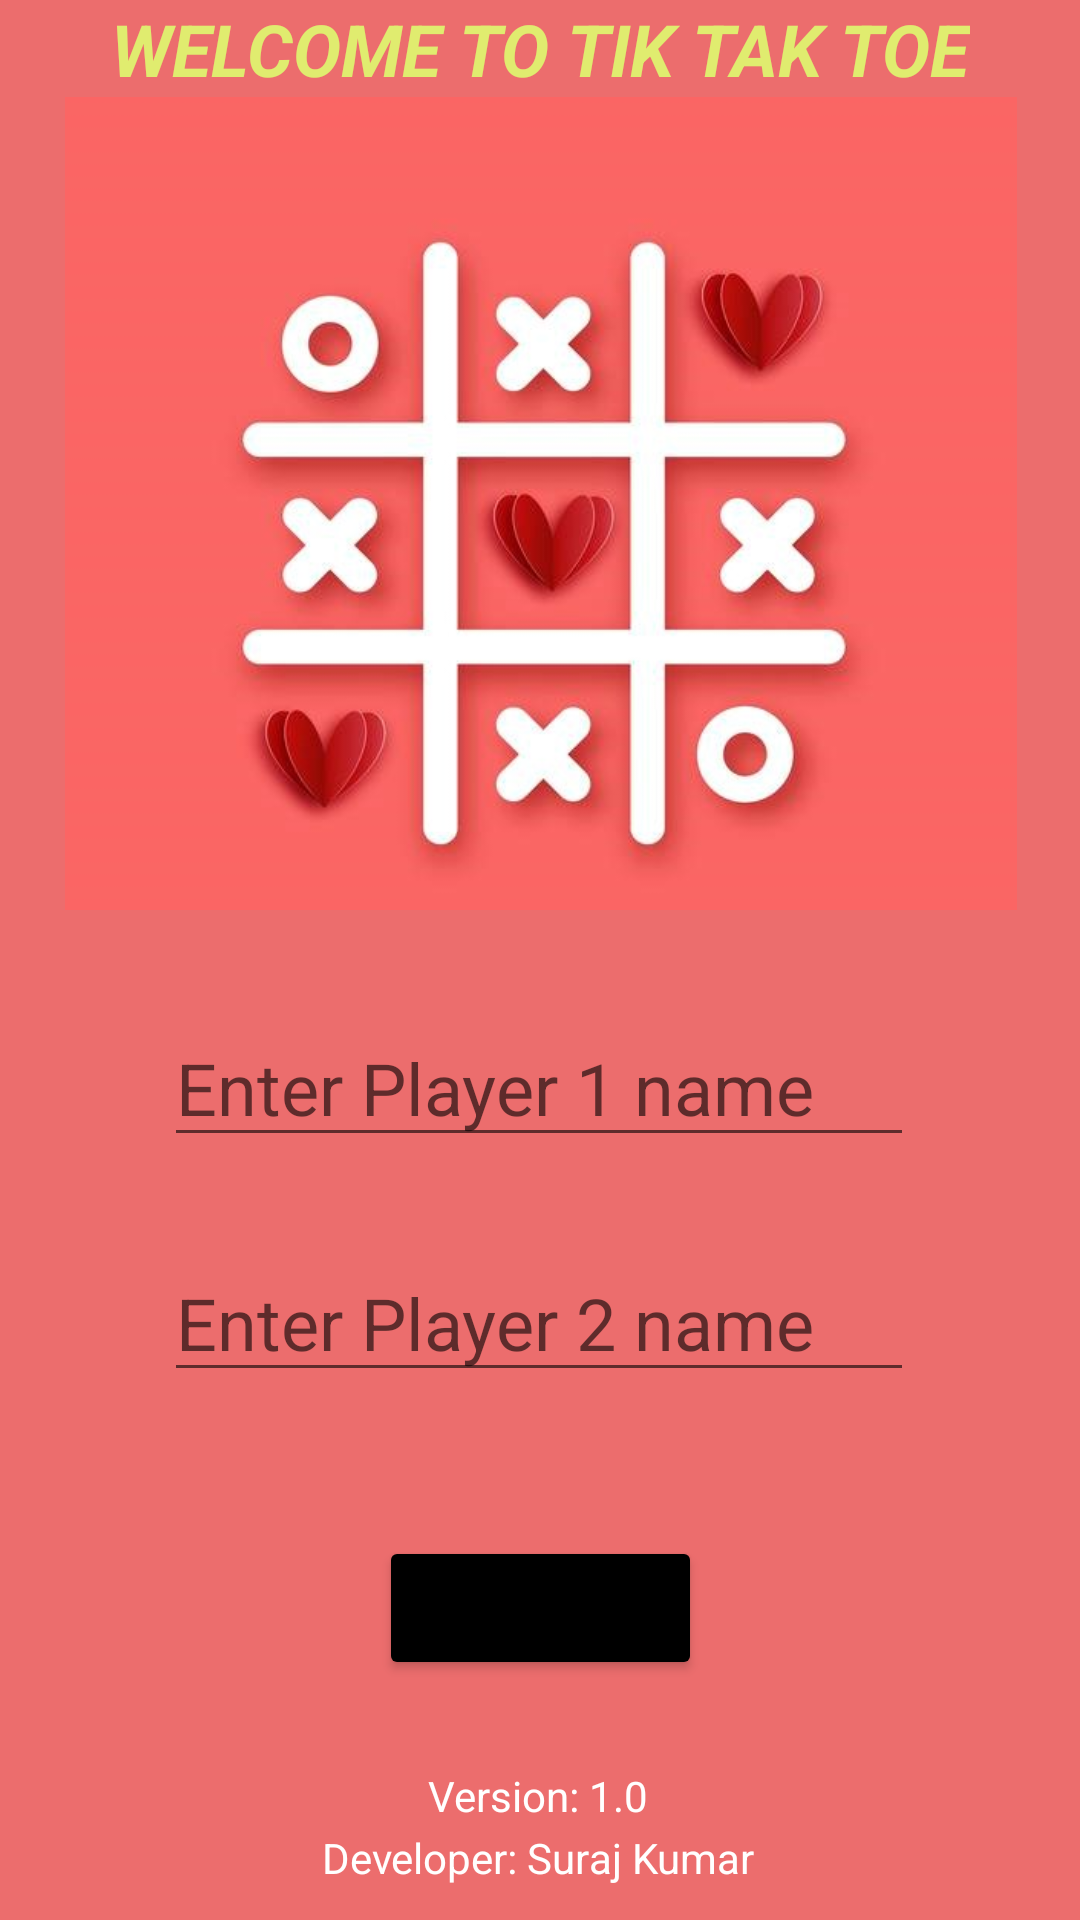

Here is an Android app screen rendered from its layout file. Give the layout XML and the strings, colors and styles it references.
<!-- AndroidManifest.xml: application theme Theme.TikTakToe -->
<!-- res/layout/activity_details.xml -->
<?xml version="1.0" encoding="utf-8"?>
<androidx.constraintlayout.widget.ConstraintLayout xmlns:android="http://schemas.android.com/apk/res/android"
    xmlns:app="http://schemas.android.com/apk/res-auto"
    xmlns:tools="http://schemas.android.com/tools"
    android:layout_width="match_parent"
    android:layout_height="match_parent"
    android:background="#EC6D6D"
    tools:context=".Details">

    <TextView
        android:id="@+id/textView4"
        android:layout_width="wrap_content"
        android:layout_height="wrap_content"
        android:text="WELCOME TO TIK TAK TOE"
        android:textAllCaps="true"
        android:textColor="#E0EC6F"
        android:textSize="24sp"
        android:textStyle="bold|italic"
        app:layout_constraintEnd_toEndOf="parent"
        app:layout_constraintStart_toStartOf="parent"
        app:layout_constraintTop_toTopOf="parent" />

    <ImageView
        android:id="@+id/imageView13"
        android:layout_width="412dp"
        android:layout_height="271dp"
        app:layout_constraintEnd_toEndOf="parent"
        app:layout_constraintStart_toStartOf="parent"
        app:layout_constraintTop_toBottomOf="@+id/textView4"
        app:srcCompat="@drawable/taktak" />

    <EditText
        android:id="@+id/one"
        android:layout_width="250dp"
        android:layout_height="wrap_content"
        android:layout_marginTop="304dp"
        android:hint="Enter Player 1 name"
        android:textColor="@android:color/black"
        android:textSize="24sp"
        app:layout_constraintEnd_toEndOf="parent"
        app:layout_constraintHorizontal_bias="0.496"
        app:layout_constraintStart_toStartOf="parent"
        app:layout_constraintTop_toBottomOf="@+id/textView4" />

    <EditText
        android:id="@+id/two"
        android:layout_width="250dp"
        android:layout_height="wrap_content"
        android:hint="Enter Player 2 name"
        android:textColor="@android:color/black"
        android:textSize="24sp"
        app:layout_constraintBottom_toBottomOf="parent"
        app:layout_constraintEnd_toEndOf="parent"
        app:layout_constraintHorizontal_bias="0.496"
        app:layout_constraintStart_toStartOf="parent"
        app:layout_constraintTop_toBottomOf="@+id/textView4"
        app:layout_constraintVertical_bias="0.685" />

    <Button
        android:id="@+id/game"
        android:layout_width="wrap_content"
        android:layout_height="wrap_content"
        android:onClick="front"
        android:text="Go to game"
        app:backgroundTint="@color/black"
        app:layout_constraintBottom_toBottomOf="parent"
        app:layout_constraintEnd_toEndOf="parent"
        app:layout_constraintStart_toStartOf="parent"
        app:layout_constraintTop_toBottomOf="@+id/two"
        app:layout_constraintVertical_bias="0.375" />

    <TextView
        android:id="@+id/textView5"
        android:layout_width="wrap_content"
        android:layout_height="wrap_content"
        android:text="Version: 1.0"
        android:textColor="@color/white"
        app:layout_constraintBottom_toBottomOf="parent"
        app:layout_constraintEnd_toEndOf="parent"
        app:layout_constraintHorizontal_bias="0.498"
        app:layout_constraintStart_toStartOf="parent"
        app:layout_constraintTop_toBottomOf="@+id/game"
        app:layout_constraintVertical_bias="0.477" />

    <TextView
        android:id="@+id/textView6"
        android:layout_width="wrap_content"
        android:layout_height="wrap_content"
        android:text="Developer: Suraj Kumar"
        android:textColor="@color/white"
        app:layout_constraintBottom_toBottomOf="parent"
        app:layout_constraintEnd_toEndOf="parent"
        app:layout_constraintHorizontal_bias="0.498"
        app:layout_constraintStart_toStartOf="parent"
        app:layout_constraintTop_toBottomOf="@+id/textView5"
        app:layout_constraintVertical_bias="0.137" />
</androidx.constraintlayout.widget.ConstraintLayout>
<!-- resources referenced by this layout -->
<resources>
  <color name="black">#FF000000</color>
  <color name="white">#FFFFFFFF</color>
  <!-- drawable taktak: jpg bitmap (drawable-v24, 57569 bytes) -->
  <style name="Theme.TikTakToe" parent="Theme.MaterialComponents.DayNight.DarkActionBar">
          
          <item name="colorPrimary">@color/purple_500</item>
          <item name="colorPrimaryVariant">@color/purple_700</item>
          <item name="colorOnPrimary">@color/white</item>
          
          <item name="colorSecondary">@color/teal_200</item>
          <item name="colorSecondaryVariant">@color/teal_700</item>
          <item name="colorOnSecondary">@color/black</item>
          
          <item name="android:statusBarColor" tools:targetApi="l">?attr/colorPrimaryVariant</item>
          
      </style>
  <color name="purple_500">#29124A</color>
  <color name="purple_700">#080413</color>
  <color name="teal_200">#FF03DAC5</color>
  <color name="teal_700">#FF018786</color>
</resources>
